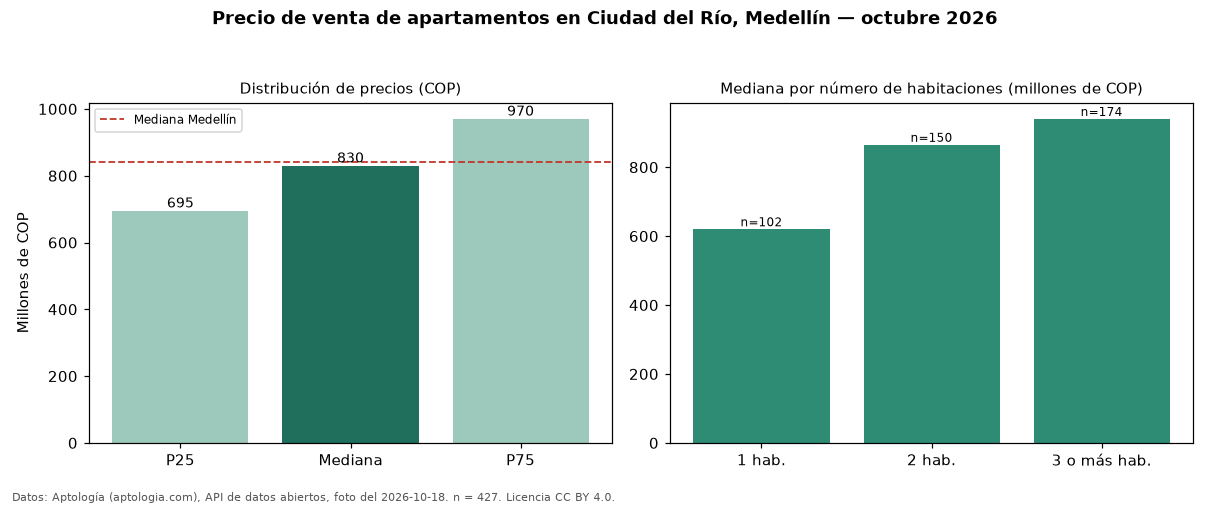

Source data for this figure (header and first rows):
seccion, metrica, valor_cop, n
precio, p25, 695000000, 427
precio, mediana, 830000000, 427
precio, p75, 970000000, 427
precio, minimo, 375000000, 427
precio, maximo, 1500000000, 427
parqueadero, avisos_con_parqueadero, 415, 427
parqueadero, mediana_con_parqueadero, 820000000, 415
habitaciones, 1, 620000000, 102
habitaciones, 2, 865000000, 150
habitaciones, 3+, 940000000, 174
ciudad, mediana_ciudad, 840000000, 
fuente, fecha_foto, 2026-10-18, 
fuente, atribucion, https://www.aptologia.com/venta/medellin…, 
